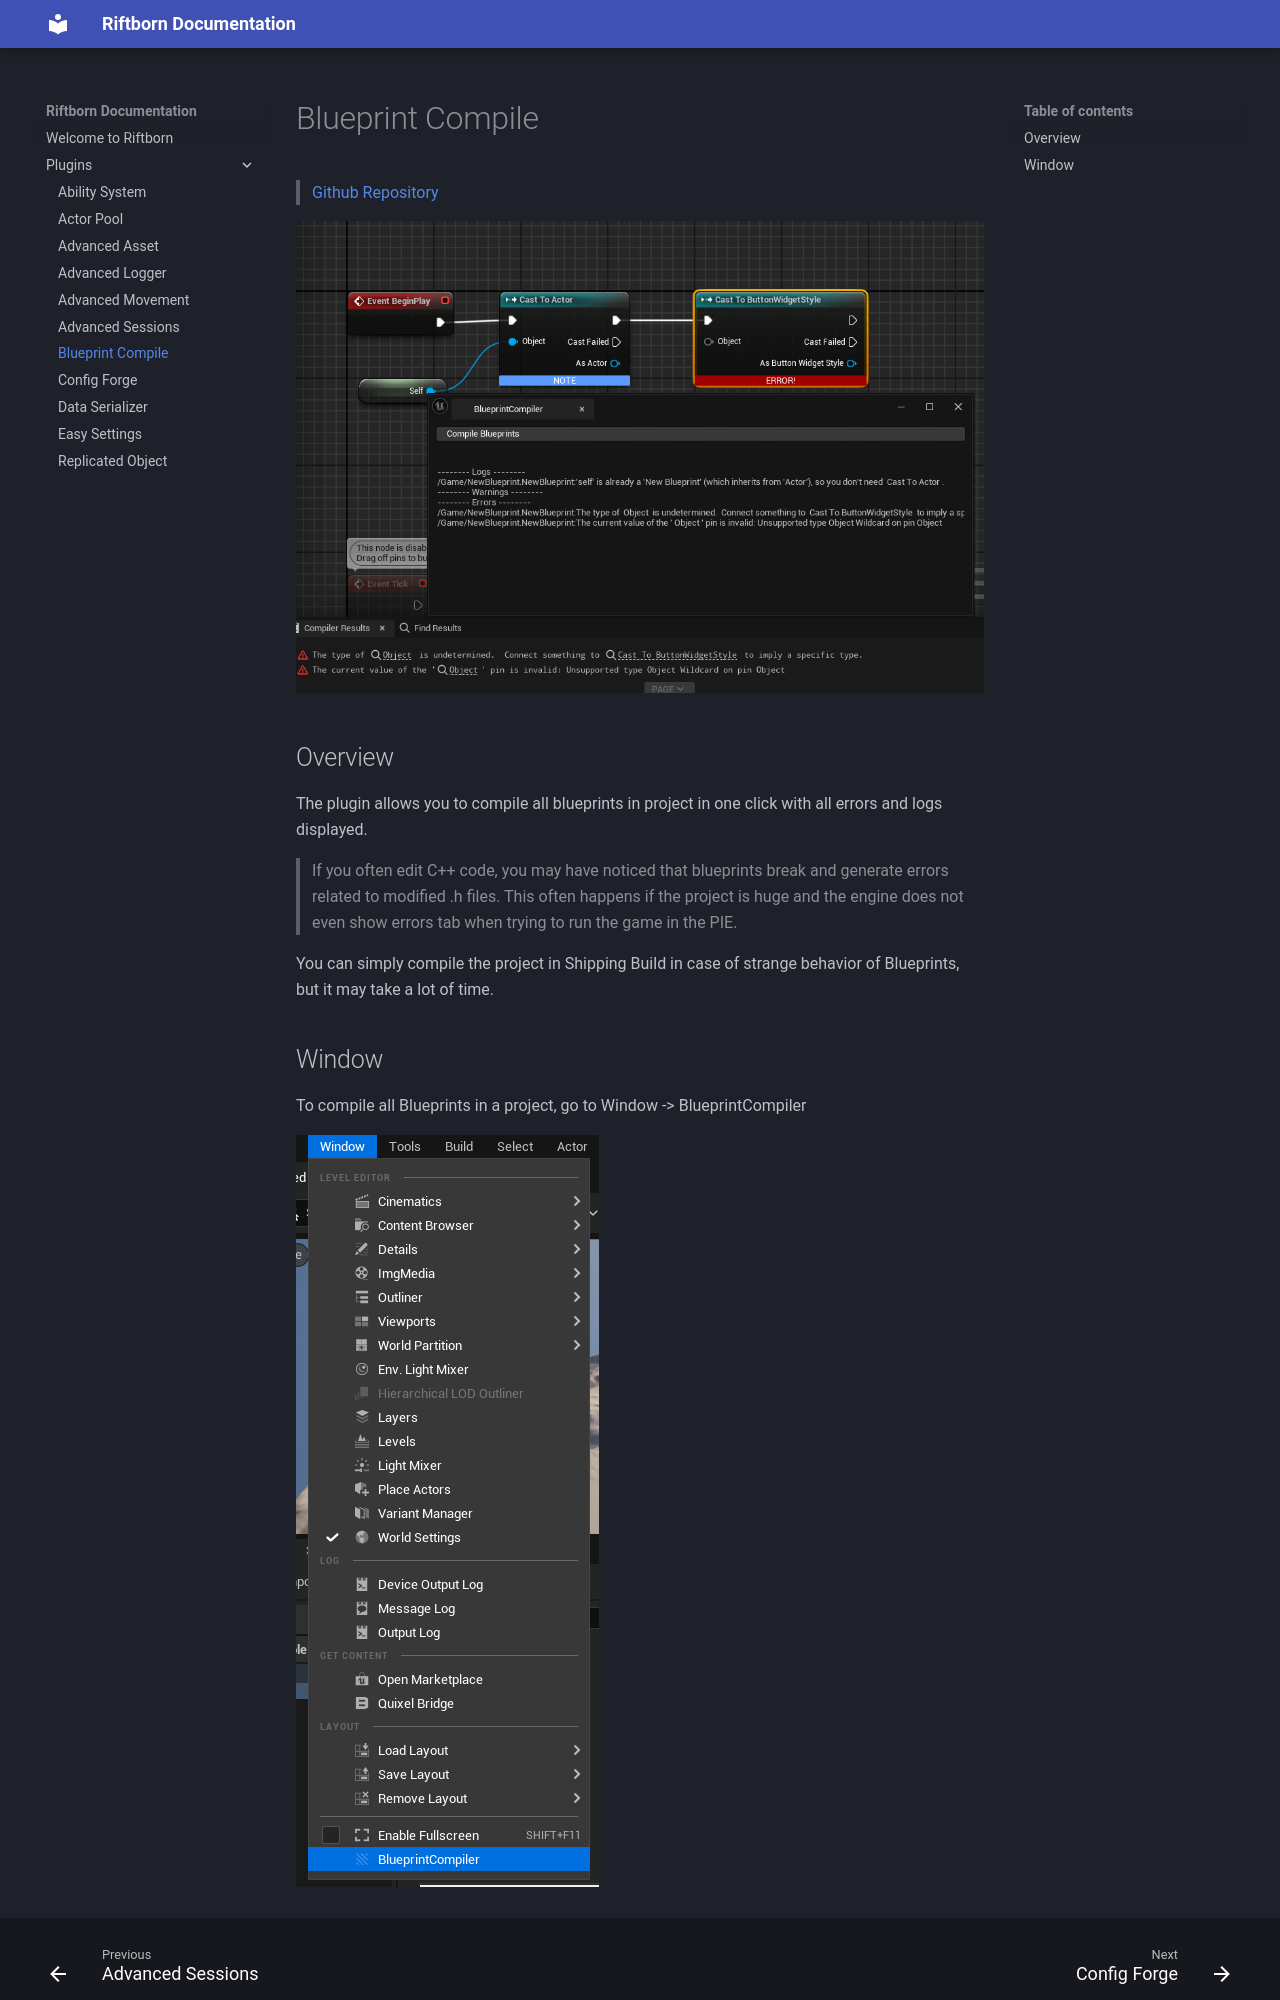

repository: ArtemIyX/riftborn-doc · page: plugins/blueprint-compile/index.html · generator: mkdocs

# Blueprint Compile

> [Github Repository](https://github.com/ArtemIyX/BlueprintCompileUnreal/)

![compile](images/compile-blueprints.png)

## Overview
The plugin allows you to compile all blueprints in project in one click with all errors and logs displayed.

> If you often edit C++ code, you may have noticed that blueprints break and generate errors related to modified .h files.
>This often happens if the project is huge and the engine does not even show errors tab when trying to run the game in the PIE.

You can simply compile the project in Shipping Build in case of strange behavior of Blueprints, but it may take a lot of time.
